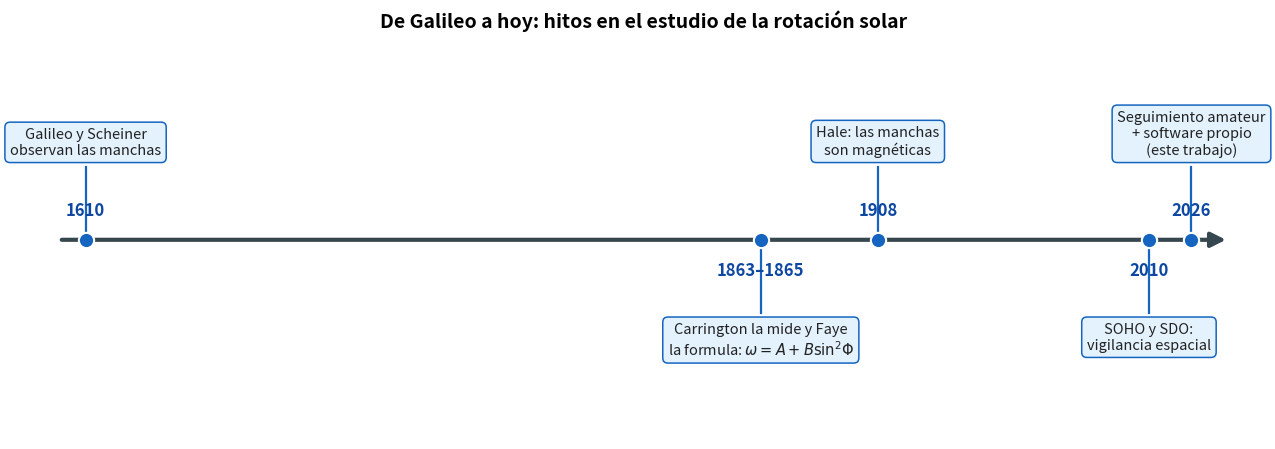

Recreate this plot in Python.
# -*- coding: utf-8 -*-
"""Figura 1: linea de tiempo de la historia de la rotacion solar."""
import matplotlib
matplotlib.use('Agg')
import matplotlib.pyplot as plt
from matplotlib.patches import FancyArrowPatch

hitos = [
    (1610, '1610', 'Galileo y Scheiner\nobservan las manchas', +1),
    (1864, '1863–1865', 'Carrington la mide y Faye\nla formula: $\\omega=A+B\\sin^2\\!\\Phi$', -1),
    (1908, '1908', 'Hale: las manchas\nson magnéticas', +1),
    (2010, '2010', 'SOHO y SDO:\nvigilancia espacial', -1),
    (2026, '2026', 'Seguimiento amateur\n+ software propio\n(este trabajo)', +1),
]

fig, ax = plt.subplots(figsize=(13, 4.6))
x0, x1 = 1600, 2040
# eje temporal
ax.add_patch(FancyArrowPatch((x0, 0), (x1, 0), arrowstyle='-|>',
             mutation_scale=22, color='#37474f', lw=3, zorder=2))

col = '#1565c0'
for yr, ylabel, txt, side in hitos:
    # tallo
    ax.plot([yr, yr], [0, 0.55*side], color=col, lw=1.6, zorder=2)
    ax.plot([yr], [0], 'o', color=col, ms=11, zorder=4,
            markeredgecolor='white', markeredgewidth=1.5)
    # año
    ax.text(yr, 0.16*side, ylabel, ha='center',
            va='bottom' if side > 0 else 'top',
            fontsize=12, fontweight='bold', color='#0d47a1')
    # texto del hito
    ax.text(yr, 0.62*side, txt, ha='center',
            va='bottom' if side > 0 else 'top',
            fontsize=10.5, color='#222',
            bbox=dict(boxstyle='round,pad=0.35', fc='#e3f2fd',
                      ec=col, lw=1.1))

ax.set_xlim(x0-5, x1+5)
ax.set_ylim(-1.5, 1.5)
ax.axis('off')
ax.set_title('De Galileo a hoy: hitos en el estudio de la rotación solar',
             fontsize=14, fontweight='bold', pad=10)

plt.tight_layout()
OUT = r'C:\Users\lydia\Downloads\tfg\documentos explicacion\timeline_historia.png'
plt.savefig(OUT, dpi=150, bbox_inches='tight', facecolor='white')
print('Figura 1 guardada:', OUT)
